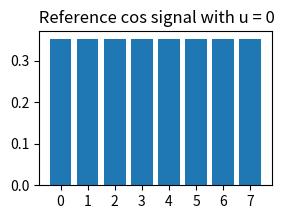
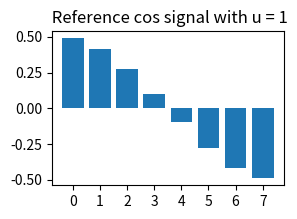
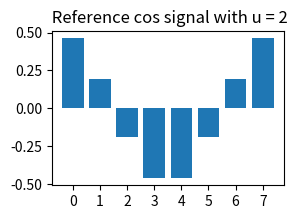
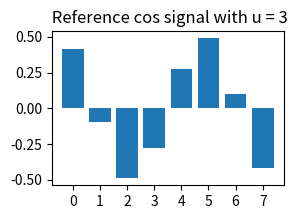
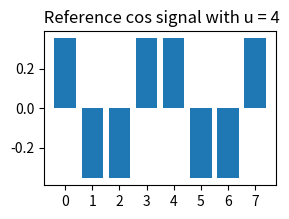
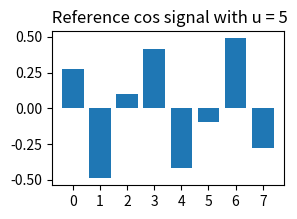
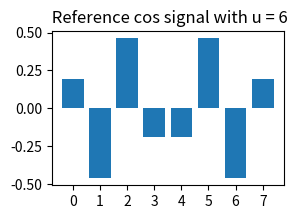
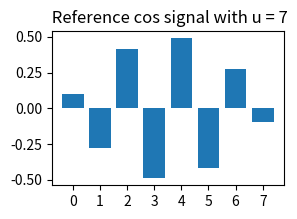
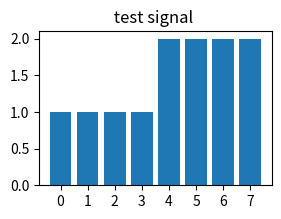

The script that saved these images, in order:
# -*- coding: utf-8 -*-
"""
Created on Thu Aug 27 18:44:19 2020

@author: user
"""
import numpy as np
from numpy import pi
from numpy import cos
from numpy import zeros
from numpy import r_
from scipy import signal

import matplotlib.pylab as pylab
from scipy.fftpack import dct, idct
import matplotlib.pyplot as plt
plt.close('all')

#%% Use DCT transform from the scipy library

np.set_printoptions(formatter={'float': '{: 0.3f}'.format})

# numpy array
f = np.array([1,1,1,1,2,2,2,2], dtype='float32')
print("f = ",f)
 
# apply dct function on array
F = dct(f, norm = 'ortho')
print("Fu = ",F) # 

f_recon = idct(F, norm = 'ortho') 
print("f_recon = ",f_recon)
 
status = np.allclose(f,f_recon) 
print(" f equal f_recon ? ->", status)

#%% Try find the coefficient for F[0], u=0  frequency 0
u=0

cosv = np.zeros(8)
F = np.zeros(8)

for i in range(8):
    if u==0: 
        Cu = 1/np.sqrt(2)
    else: Cu=1
    cosv[i] = (Cu/2) *cos( (2*i+1)*u*pi/16)

# F[0] represent similarity between the signal in vec f with ref signal cosv(with u=0)
F[u] =  np.dot(f,cosv)    # F[0]=4.24

#%% Do for u = 0,1,2 ...7
for u in range(8):
    # compute ref signal for frequency u
    for i in range(8):
        i = int(i)
        if u==0: 
            Cu = 1/np.sqrt(2)
        else: Cu=1
        cosv[i] = (Cu/2) *cos( (2*i+1)*u*pi/16)
    
    F[u] = np.dot(f,cosv)  
    
#%% Exercise try reconstruct back the signal from the DCT coefficients

#%% Plot the reference signal
# matrix to store all ref signal
cosvv = np.zeros((8,8))
for u in range(8):
    # compute ref signal for frequency u
    for i in range(8):
        i = int(i)
        if u==0: 
            Cu = 1/np.sqrt(2)
        else: Cu=1
        cosvv[u,i] = (Cu/2) *cos( (2*i+1)*u*pi/16)

#%% Bar chart plot
import matplotlib.pyplot as plt
plt.close('all')
pylab.rcParams['figure.figsize'] = (3, 2)
index= np.arange(8)

for uu in range(8):
    plt.figure()
    string = " Reference cos signal with u = {}".format(uu)
    val = list(cosvv[uu,:])
    plt.bar(index,val)
    plt.xticks(index)
    plt.title(string)
    
plt.figure()
string = " test signal  "
val = list(f)
plt.bar(index,val)
plt.xticks(index)
plt.title(string)



#%%


























 
 